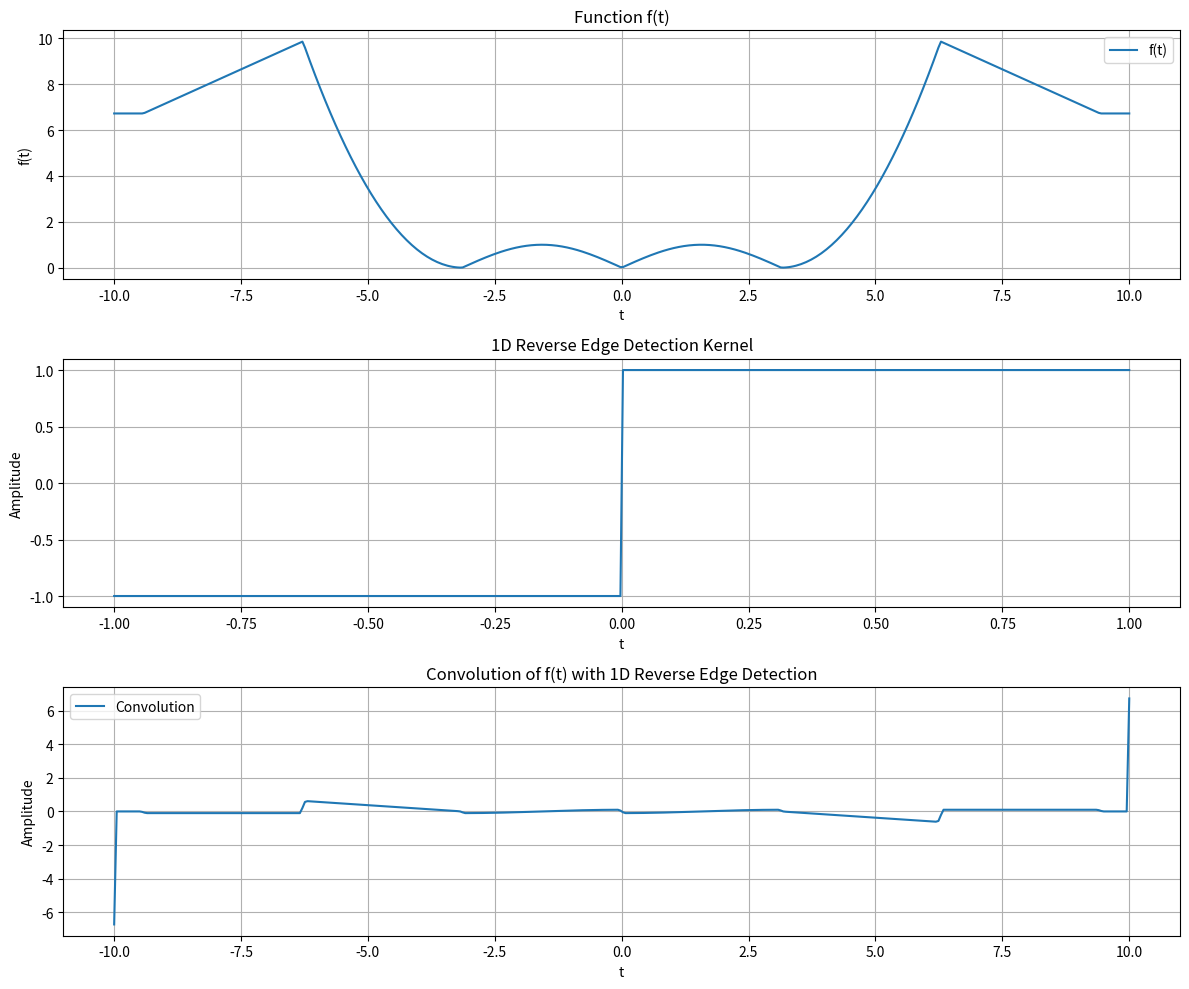

This chart was generated by the following Python code:
import numpy as np
import matplotlib.pyplot as plt

# creating f(t)
def f_t(t):
    f = np.zeros_like(t)
    for i in range(len(t)):
        if np.abs(t[i]) <= np.pi:
            f[i] = np.abs(np.sin(t[i]))
        elif np.abs(t[i]) <= 2 * np.pi:
            f[i] = (np.abs(t[i]) - np.pi) ** 2
        elif np.abs(t[i]) <= 3 * np.pi:
            f[i] = -np.abs(t[i]) + np.pi ** 2 + 2 * np.pi
        else:
            f[i] = np.pi ** 2 - np.pi
    return f


# creating 1D Reverse Edge Detection kernel
def reverse_edge_kernel(t):
    kernel = np.zeros_like(t)
    for i in range(len(t)):
        if t[i] < 0:
            kernel[i] = -1
        elif t[i] == 0:
            kernel[i] = 0
        elif t[i] > 0:
            kernel[i] = 1
    return kernel


# creating convolution
def reverse_edge_detection(signal):
    kernel = reverse_edge_kernel(np.arange(-1, 2))
    convolved_signal = np.convolve(signal, kernel, mode='same')
    return convolved_signal


plt.figure(figsize=(12, 10))

# design f(t)
t = np.linspace(-10, 10, 400)
f_values = f_t(t)
plt.subplot(3, 1, 1)
plt.plot(t, f_values, label='f(t)')
plt.title('Function f(t)')
plt.xlabel('t')
plt.ylabel('f(t)')
plt.grid(True)
plt.legend()

# design 1D Reverse Edge Detection kernel
plt.subplot(3, 1, 2)
t_kernel = np.linspace(-1, 1, 400)
kernel_values = reverse_edge_kernel(t_kernel)
plt.plot(t_kernel, kernel_values)
plt.title('1D Reverse Edge Detection Kernel')
plt.xlabel('t')
plt.ylabel('Amplitude')
plt.grid(True)

# design convolution
convolved_signal = reverse_edge_detection(f_values)
plt.subplot(3, 1, 3)
plt.plot(t, convolved_signal, label='Convolution')
plt.title('Convolution of f(t) with 1D Reverse Edge Detection')
plt.xlabel('t')
plt.ylabel('Amplitude')
plt.grid(True)
plt.legend()

plt.tight_layout()
plt.show()
